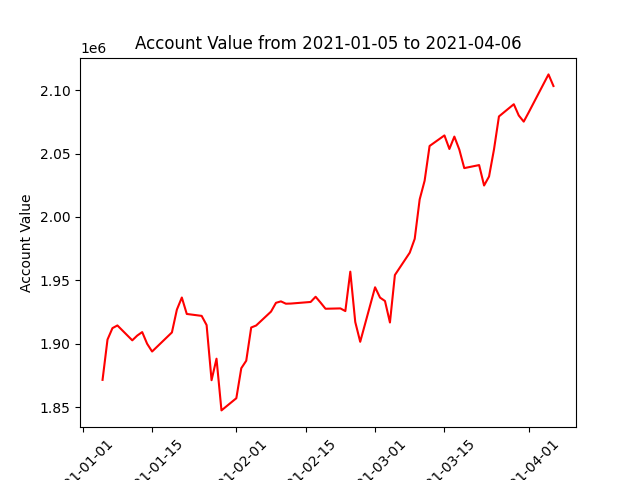

The data file committed next to this chart (first rows):
datadate, account_value
20210105, 1871446
20210106, 1903216
20210107, 1912267
20210108, 1914391
20210111, 1902638
20210112, 1906389
20210113, 1909149
20210114, 1899912
20210115, 1893810
20210119, 1908874
20210120, 1926847
20210121, 1936422
20210122, 1923452
20210125, 1921932
20210126, 1914682
20210127, 1871184
20210128, 1888146
20210129, 1847351
20210201, 1856960
20210202, 1880632
20210203, 1886561
20210204, 1912758
20210205, 1914341
20210208, 1925314
20210209, 1932238
20210210, 1933381
20210211, 1931549
20210212, 1931652
20210216, 1932915
20210217, 1937014
20210218, 1932410
20210219, 1927558
20210222, 1927835
20210223, 1925728
20210224, 1956828
20210225, 1917099
20210226, 1901480
20210301, 1944493
20210302, 1936369
20210303, 1933672
20210304, 1916727
20210305, 1954170
20210308, 1971826
20210309, 1982732
20210310, 2013826
20210311, 2028583
20210312, 2055988
20210315, 2064334
20210316, 2053627
20210317, 2063403
20210318, 2053163
20210319, 2038541
20210322, 2040917
20210323, 2024809
20210324, 2031897
20210325, 2053281
20210326, 2079316
20210329, 2088945
20210330, 2080056
20210331, 2075214
... 3 more rows
